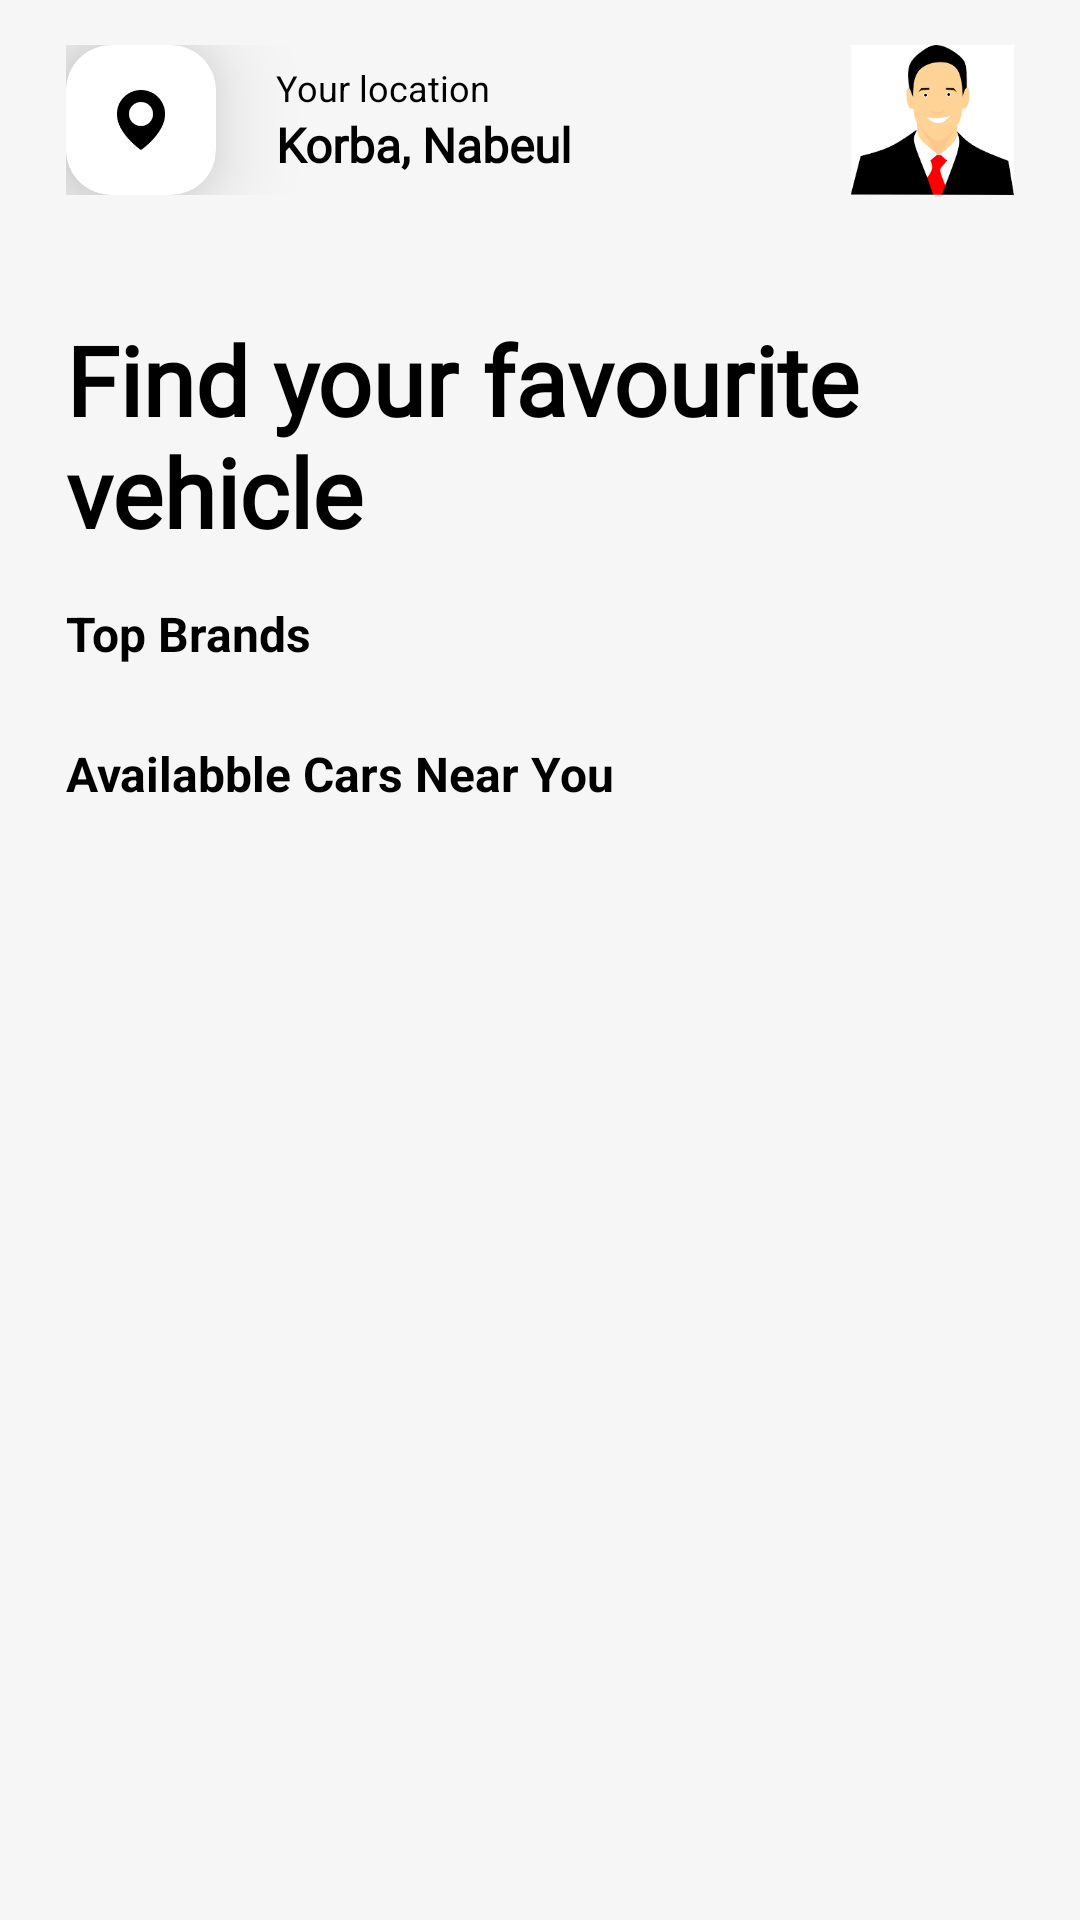

Write the Android layout XML for this screen, with the resource values it uses.
<!-- AndroidManifest.xml: application theme Theme.TunisiaDrive -->
<!-- res/layout/home.xml -->
<?xml version="1.0" encoding="utf-8"?>
<LinearLayout xmlns:android="http://schemas.android.com/apk/res/android"
    android:layout_width="match_parent"
    android:layout_height="match_parent"
    xmlns:app="http://schemas.android.com/apk/res-auto"
    android:background="@color/grey2"
    android:orientation="vertical"
    android:paddingStart="22dp"
    android:paddingTop="15dp"
    android:paddingEnd="22dp"
    android:paddingBottom="20dp">

    <LinearLayout
        android:layout_width="match_parent"
        android:layout_height="wrap_content"
        android:layout_marginBottom="40dp"
        android:orientation="horizontal">

        <androidx.cardview.widget.CardView
            android:layout_width="50dp"
            android:layout_height="50dp"
            app:cardBackgroundColor="@color/white"
            app:cardCornerRadius="15dp"
            app:cardElevation="20dp"

            >

            <ImageView
                android:layout_width="20dp"
                android:layout_height="20dp"
                android:layout_gravity="center"
                android:foregroundGravity="center"
                app:srcCompat="@drawable/map" />

        </androidx.cardview.widget.CardView>

        <LinearLayout
            android:layout_width="wrap_content"
            android:layout_height="match_parent"
            android:layout_marginStart="20dp"
            android:gravity="center|center_horizontal"
            android:orientation="vertical">

            <TextView
                android:id="@+id/textView7"
                android:layout_width="match_parent"
                android:layout_height="wrap_content"
                android:text="@string/location"
                android:textColor="@color/black"
                android:textSize="12dp" />

            <TextView
                android:id="@+id/textView10"
                android:layout_width="match_parent"
                android:layout_height="wrap_content"
                android:fontFamily="@font/inter_bold"
                android:text="@string/location1"
                android:textColor="@color/black"
                android:textSize="16dp"
                android:textStyle="bold" />
        </LinearLayout>

        <ImageView
            android:id="@+id/imageView4"
            android:layout_width="50dp"
            android:layout_height="50dp"
            android:layout_weight="1"
            android:onClick="goToProfil"
            android:scaleType="fitEnd"
            app:srcCompat="@drawable/img" />

    </LinearLayout>

    <TextView
        android:id="@+id/textView11"
        android:layout_width="match_parent"
        android:layout_height="wrap_content"
        android:fontFamily="@font/inter_bold"
        android:text="Find your favourite vehicle"
        android:textColor="@color/black"
        android:textSize="32dp"
        android:textStyle="bold" />


    <TextView
        android:id="@+id/textView12"
        android:layout_width="match_parent"
        android:layout_height="wrap_content"
        android:layout_marginTop="15dp"
        android:text="@string/tBrands"
        android:textColor="@color/black"
        android:textSize="16dp"
        android:textStyle="normal|bold" />

    <androidx.recyclerview.widget.RecyclerView
        android:id="@+id/categoryRecyclerView"
        android:layout_width="match_parent"
        android:layout_height="wrap_content"
        android:layout_marginTop="10dp"
        android:layout_marginBottom="0dp"
        android:clipToPadding="false"
        android:orientation="horizontal"
        android:overScrollMode="never"
        android:paddingEnd="8dp"
        app:layoutManager="androidx.recyclerview.widget.LinearLayoutManager" />

    <TextView
        android:id="@+id/textView14"
        android:layout_width="match_parent"
        android:layout_height="wrap_content"
        android:layout_marginTop="15dp"
        android:text="@string/ACNY"
        android:textColor="@color/black"
        android:textSize="16dp"
        android:textStyle="normal|bold" />


    <androidx.recyclerview.widget.RecyclerView
        android:id="@+id/carRecyclerView"
        android:layout_width="match_parent"
        android:layout_height="wrap_content"
        android:layout_marginTop="10dp"
        android:layout_marginBottom="0dp"
        android:clipToPadding="false"
        android:orientation="horizontal"
        android:overScrollMode="never"
        android:paddingEnd="8dp"
        app:layoutManager="androidx.recyclerview.widget.LinearLayoutManager" />


</LinearLayout>
<!-- resources referenced by this layout -->
<resources>
  <color name="black">#FF000000</color>
  <color name="grey2">#F6F6F6</color>
  <color name="white">#FFFFFFFF</color>
  <!-- drawable img: png bitmap (drawable, 5902 bytes) -->
  <!-- drawable map: png bitmap (drawable, 1327 bytes) -->
  <string name="ACNY">Availabble Cars Near You</string>
  <string name="location">Your location</string>
  <string name="location1">Korba, Nabeul</string>
  <string name="tBrands">Top Brands</string>
  <style name="Theme.TunisiaDrive" parent="Base.Theme.TunisiaDrive" />
  <style name="Base.Theme.TunisiaDrive" parent="Theme.AppCompat.NoActionBar">
          
          
      </style>
</resources>
